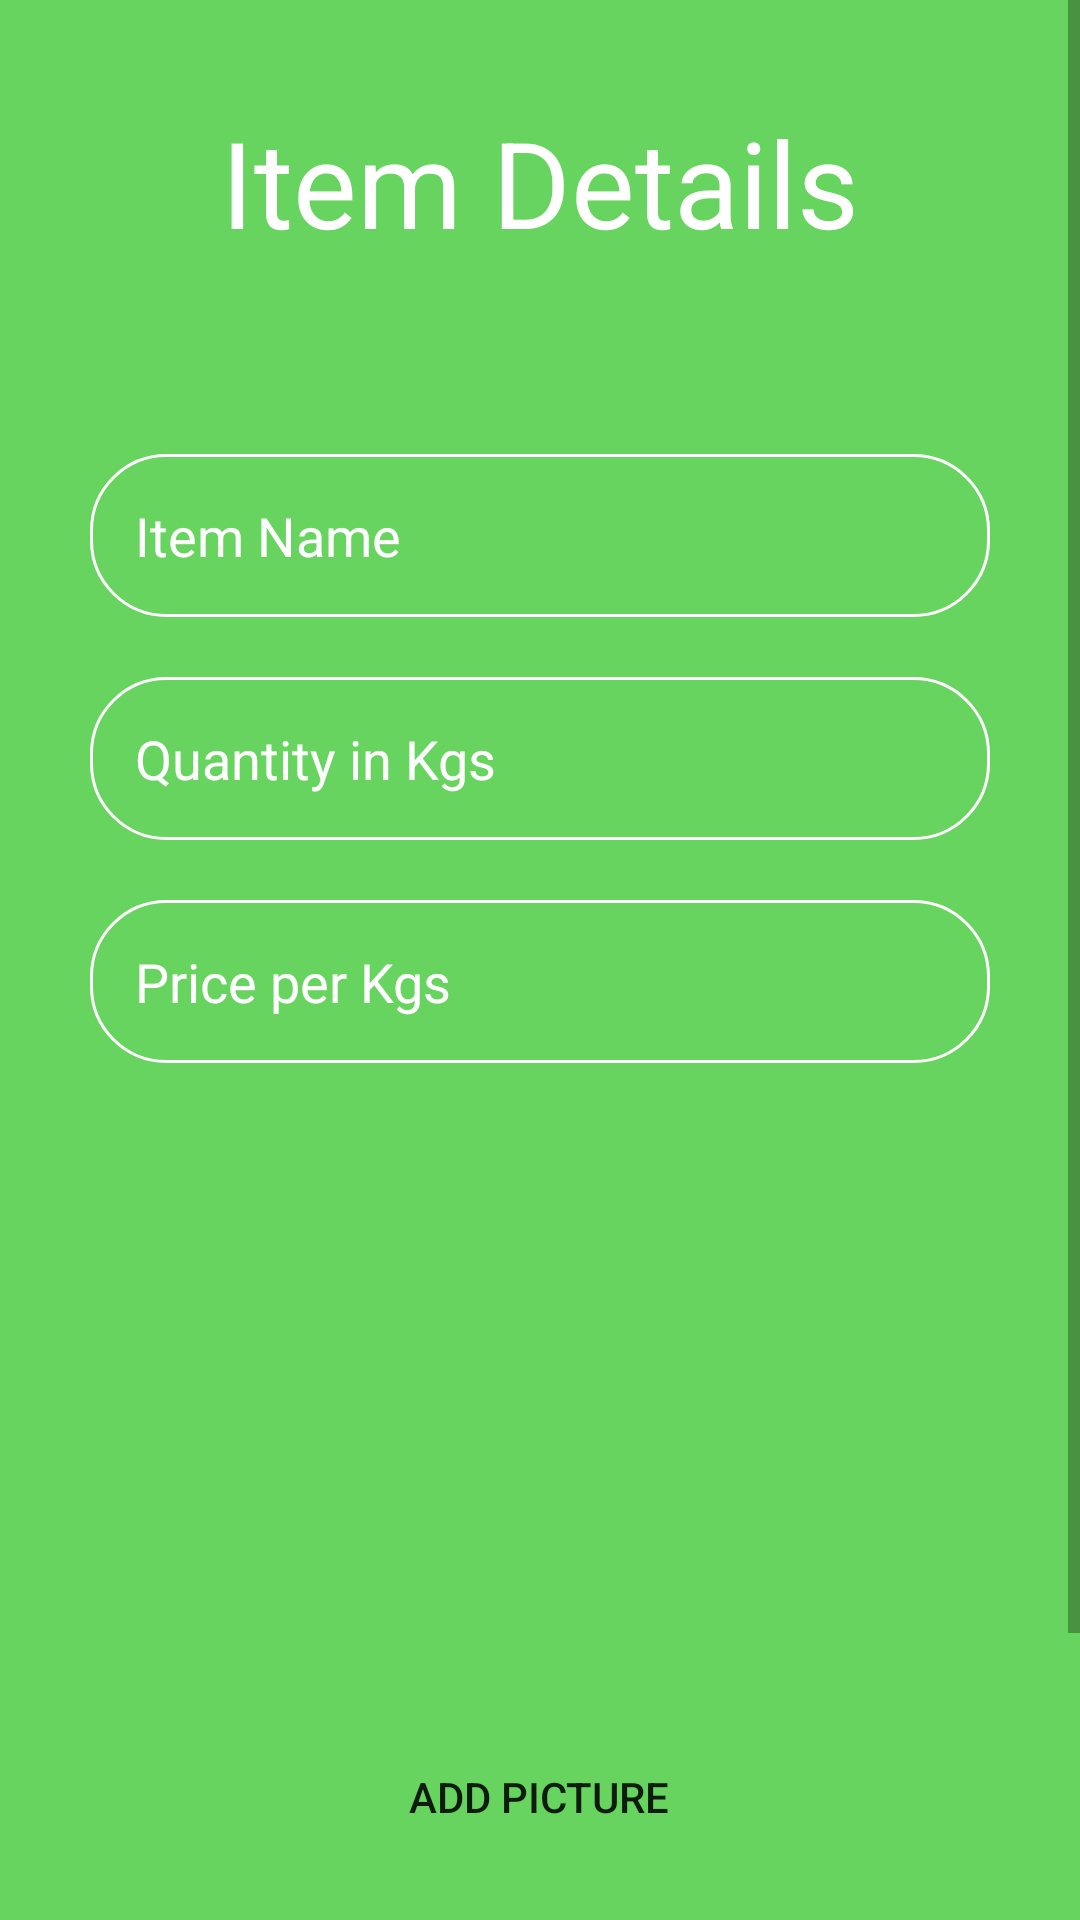

Here is an Android app screen rendered from its layout file. Give the layout XML and the strings, colors and styles it references.
<!-- AndroidManifest.xml: application theme Theme.AppCompat.Light.NoActionBar -->
<!-- res/layout/activity_new_ad.xml -->
<?xml version="1.0" encoding="utf-8"?>
<ScrollView
    xmlns:android="http://schemas.android.com/apk/res/android"
    android:layout_width="match_parent"
    android:layout_height="match_parent"
    android:background="@color/theme_background"
    >
    <LinearLayout
        android:layout_width="match_parent"
        android:layout_height="wrap_content"
        android:orientation="vertical"
        android:padding="20dp" >

        <TextView
            android:layout_width="match_parent"
            android:layout_height="wrap_content"
            android:text="Item Details"
            android:textSize="40sp"
            android:layout_marginBottom="50dp"
            android:layout_marginTop="10dp"
            android:textColor="@color/white"
            android:gravity="center"
            android:padding="4dp"/>

        <EditText
            android:layout_width="match_parent"
            android:layout_height="wrap_content"
            android:layout_margin="10dp"
            android:padding="15dp"
            android:background="@drawable/shapeemail"
            android:hint="Item Name"
            android:id="@+id/itemname"
            android:inputType="text"
            android:textColor="@color/white"
            android:textColorHint="@color/white"
            android:textColorHighlight="@color/white" />

        <EditText
            android:layout_width="match_parent"
            android:layout_height="wrap_content"
            android:layout_margin="10dp"
            android:id="@+id/quantity"
            android:padding="15dp"
            android:background="@drawable/shapeemail"
            android:hint="Quantity in Kgs"
            android:inputType="text"
            android:textColor="@color/white"
            android:textColorHint="@color/white"
            android:textColorHighlight="@color/white"/>


        <EditText
            android:id="@+id/price"
            android:layout_width="match_parent"
            android:layout_height="wrap_content"
            android:layout_margin="10dp"
            android:background="@drawable/shapeemail"
            android:hint="Price per Kgs"
            android:inputType="text"
            android:padding="15dp"
            android:textColor="@color/white"
            android:textColorHighlight="@color/white"
            android:textColorHint="@color/white" />

        <RelativeLayout
            android:layout_width="match_parent"
            android:layout_height="wrap_content">

            <ImageView
                android:id="@+id/image_show"
                android:layout_width="match_parent"
                android:layout_height="200dp"
                android:layout_weight="1" />

            <Button
                android:id="@+id/addPicture"
                android:layout_width="wrap_content"
                android:layout_height="wrap_content"
                android:layout_below="@id/image_show"
                android:layout_centerInParent="true"
                android:layout_gravity="center"
                android:layout_marginLeft="10dp"
                android:layout_marginTop="10dp"
                android:layout_marginRight="10dp"
                android:layout_marginBottom="10dp"
                android:background="@drawable/shapelogin"
                android:onClick="takeImage"
                android:padding="15dp"
                android:shadowColor="@android:color/transparent"
                android:text="Add Picture" />

        </RelativeLayout>

        <Button
            android:id="@+id/post"
            android:layout_width="match_parent"
            android:layout_height="wrap_content"
            android:layout_marginLeft="10dp"
            android:layout_marginTop="40dp"
            android:layout_marginRight="10dp"
            android:layout_marginBottom="10dp"
            android:background="@drawable/shapelogin"
            android:padding="15dp"
            android:shadowColor="@android:color/transparent"
            android:text="Post" />

    </LinearLayout>
</ScrollView>
<!-- resources referenced by this layout -->
<resources>
  <color name="theme_background">#67d45f</color>
  <color name="white">#FFFFFF</color>
  <!-- drawable shapeemail (drawable) -->
  <?xml version="1.0" encoding="utf-8"?>
  <shape
      xmlns:android="http://schemas.android.com/apk/res/android"
      android:shape="rectangle">
  
      <solid
          android:color="@android:color/transparent">
      </solid>
  
      <corners
          android:radius="25dp">
      </corners>
  
      <stroke
          android:width="1dp"
          android:color="#FFFFFF">
      </stroke>
  
      <padding
          android:top="0dp"
          android:right="10dp"
          android:left="10dp"
          android:bottom="0dp">
      </padding>
  
  </shape>
</resources>
